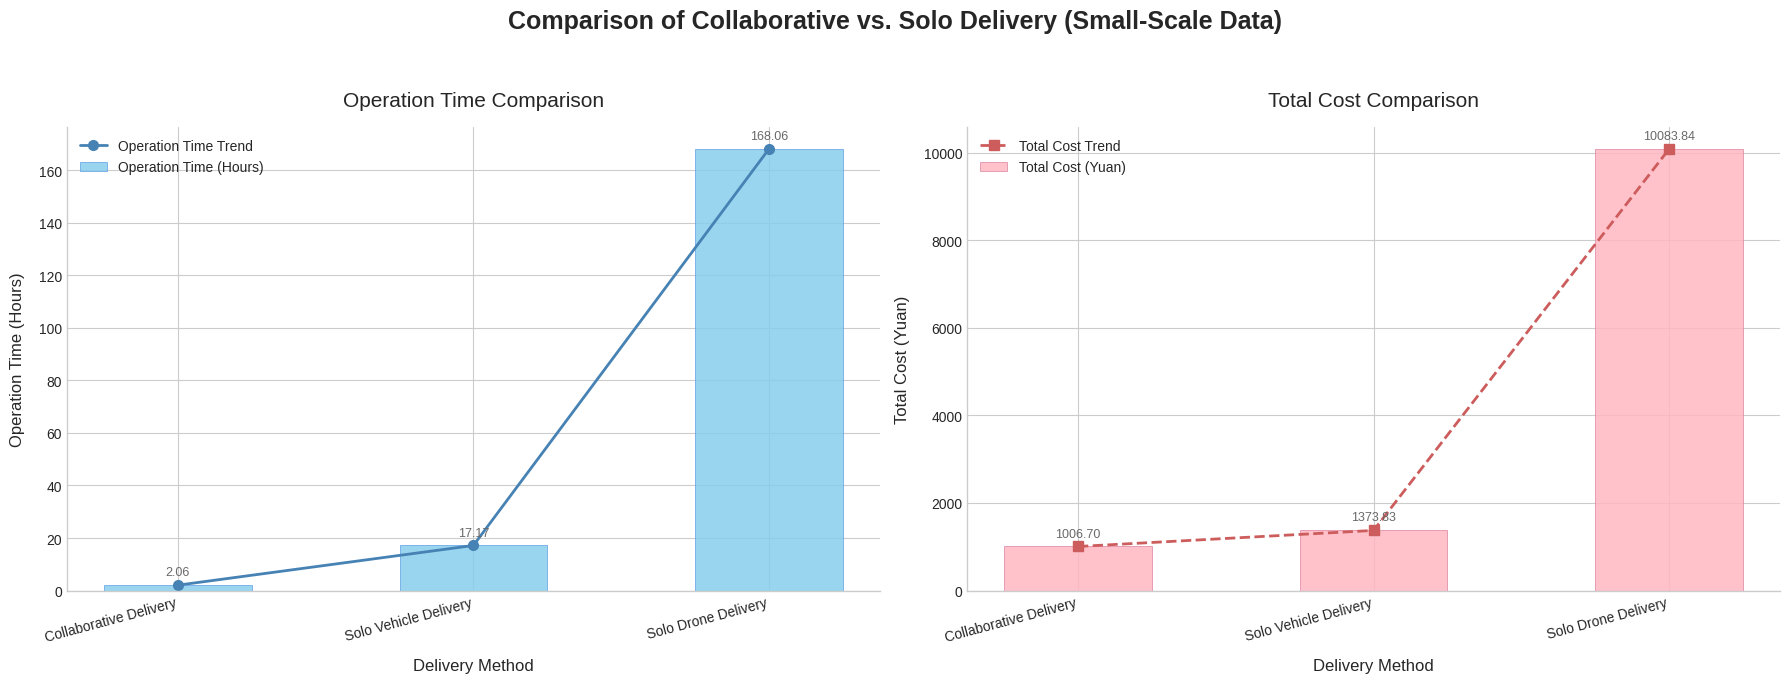

Recreate this plot in Python.
import matplotlib.pyplot as plt
import numpy as np

# Apply Seaborn style (this style might set its own default fonts)
plt.style.use('seaborn-v0_8-whitegrid')
# We no longer need to explicitly set Chinese fonts if all text is English.
# Matplotlib will use its default English-compatible fonts.
plt.rcParams['axes.unicode_minus'] = False # Ensure minus sign displays correctly

# Data
# Original Chinese labels: labels = ['单独车辆配送', '单独无人机配送', '协同配送']
# New order: 'Collaborative Delivery' first
labels = ['Collaborative Delivery', 'Solo Vehicle Delivery', 'Solo Drone Delivery']
operation_times = [2.06, 17.17, 168.06] # Operation Time (Hours) - Reordered
total_costs = [1006.70, 1373.83, 10083.84] # Total Cost (Yuan) - Reordered

x = np.arange(len(labels))
bar_width = 0.5

fig, axes = plt.subplots(1, 2, figsize=(18, 7))

# --- Subplot 1: Operation Time Comparison ---
ax1 = axes[0]
color_time_bar = '#87CEEB'  # SkyBlue
color_time_line = '#4682B4' # SteelBlue
edge_color_time = '#4A90E2' # Slightly darker blue border

# Operation Time Bar Chart
rects_time = ax1.bar(x, operation_times, bar_width,
                    label='Operation Time (Hours)', color=color_time_bar,
                    edgecolor=edge_color_time, linewidth=0.5, alpha=0.85)
# Operation Time Line Chart
line_time = ax1.plot(x, operation_times, color=color_time_line,
                     marker='o', markersize=7, linestyle='-', linewidth=2,
                     label='Operation Time Trend')

ax1.set_xlabel('Delivery Method', fontsize=12, labelpad=10)
ax1.set_ylabel('Operation Time (Hours)', fontsize=12, labelpad=10)
ax1.set_title('Operation Time Comparison', fontsize=15, pad=15)
ax1.set_xticks(x)
ax1.set_xticklabels(labels, fontsize=10, rotation=15, ha="right") # Rotate for better fit
ax1.tick_params(axis='y', labelsize=10)
ax1.legend(fontsize=10, loc='upper left') # Changed loc to 'upper left'

ax1.spines['top'].set_visible(False)
ax1.spines['right'].set_visible(False)

# --- Subplot 2: Total Cost Comparison ---
ax2 = axes[1]
color_cost_bar = '#FFB6C1'  # LightPink
color_cost_line = '#CD5C5C' # IndianRed
edge_color_cost = '#D87093' # Slightly darker pink border

# Total Cost Bar Chart
rects_cost = ax2.bar(x, total_costs, bar_width,
                     label='Total Cost (Yuan)', color=color_cost_bar,
                     edgecolor=edge_color_cost, linewidth=0.5, alpha=0.85)
# Total Cost Line Chart
line_cost = ax2.plot(x, total_costs, color=color_cost_line,
                     marker='s', markersize=7, linestyle='--', linewidth=2,
                     label='Total Cost Trend')

ax2.set_xlabel('Delivery Method', fontsize=12, labelpad=10)
ax2.set_ylabel('Total Cost (Yuan)', fontsize=12, labelpad=10)
ax2.set_title('Total Cost Comparison', fontsize=15, pad=15)
ax2.set_xticks(x)
ax2.set_xticklabels(labels, fontsize=10, rotation=15, ha="right") # Rotate for better fit
ax2.tick_params(axis='y', labelsize=10)
ax2.legend(fontsize=10, loc='upper left') # Changed loc to 'upper left'

ax2.spines['top'].set_visible(False)
ax2.spines['right'].set_visible(False)

# Helper function to add data labels to bars
def autolabel_bar(rects, ax, color='dimgray', rotation=0, fontsize=9):
    """Attach a text label above each bar in *rects*, displaying its height."""
    for rect in rects:
        height = rect.get_height()
        ax.annotate(f'{height:.2f}',
                    xy=(rect.get_x() + rect.get_width() / 2, height),
                    xytext=(0, 5),  # 5 points vertical offset
                    textcoords="offset points",
                    ha='center', va='bottom', color=color, rotation=rotation, fontsize=fontsize)

# Add data labels to bars in both subplots
autolabel_bar(rects_time, ax1)
autolabel_bar(rects_cost, ax2)

# Main title for the entire figure
# Original Chinese: fig.suptitle('小规模数据下协同配送与单独配送对比', ...)
fig.suptitle('Comparison of Collaborative vs. Solo Delivery (Small-Scale Data)',
             fontsize=18, y=0.99, weight='bold')

# Adjust layout to prevent labels from overlapping and to make space for suptitle
plt.tight_layout(rect=[0, 0.02, 1, 0.95])
plt.show()